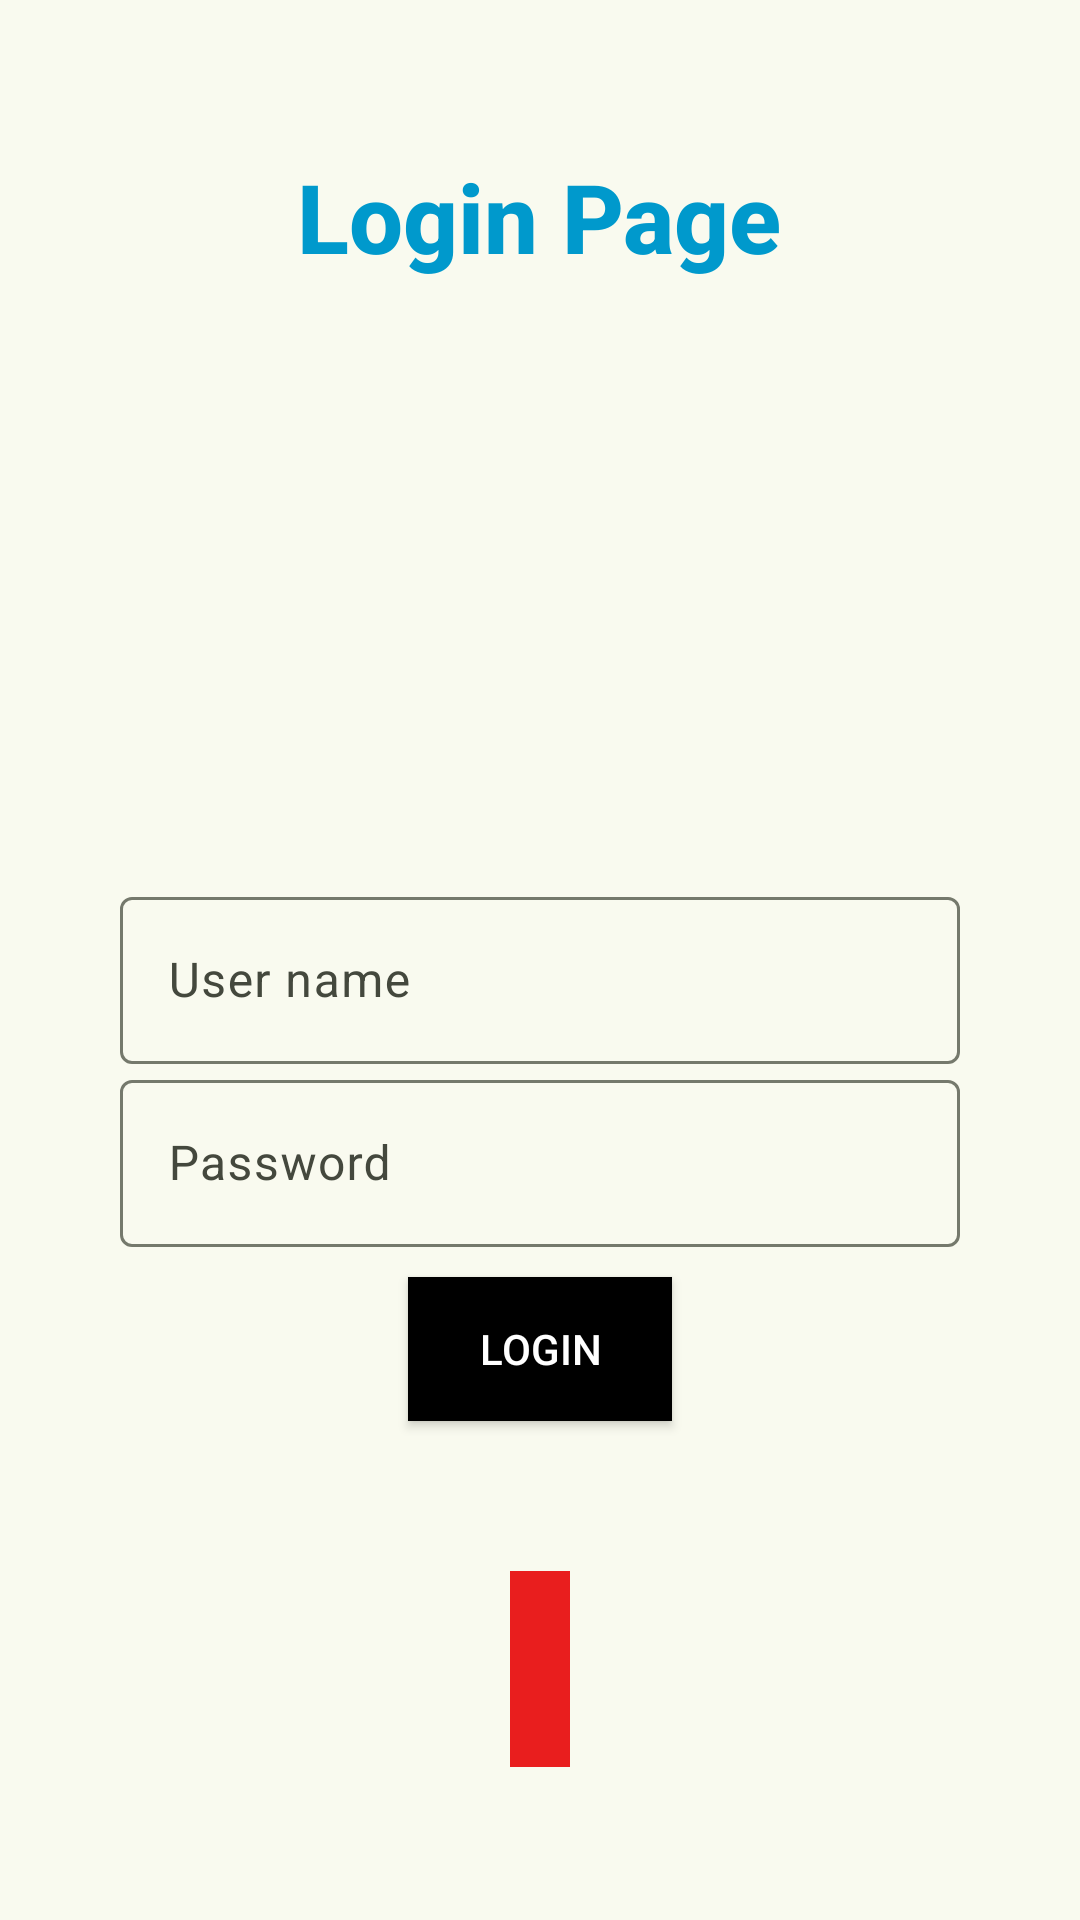

Produce the Android XML layout that renders to this screen, including the resource entries it uses.
<!-- AndroidManifest.xml: application theme AppTheme -->
<!-- res/layout/activity_main.xml -->
<?xml version="1.0" encoding="utf-8"?>
<LinearLayout xmlns:android="http://schemas.android.com/apk/res/android"
    xmlns:tools="http://schemas.android.com/tools"
    android:id="@+id/main"
    android:layout_width="match_parent"
    android:layout_height="match_parent"
    tools:context=".others.ui.MainActivity"
    android:orientation="vertical"
    android:padding="40dp"
    android:gravity="center">
    <TextView
        android:layout_width="wrap_content"
        android:layout_height="wrap_content"
        android:text="Login Page"
        style="@style/header_style"/>
    <ImageView
        android:id="@+id/imageView"
        android:layout_width="200dp"
        android:layout_height="200dp"
        android:src="@drawable/nature"
        android:scaleType="fitCenter"
        />
    <com.google.android.material.textfield.TextInputLayout
        android:layout_width="match_parent"
        android:layout_height="wrap_content">
        <com.google.android.material.textfield.TextInputEditText
            android:id="@+id/editTextUsername"
            android:layout_width="match_parent"
            android:layout_height="wrap_content"
            android:hint="@string/user_name_hint"
            />
    </com.google.android.material.textfield.TextInputLayout>
    <com.google.android.material.textfield.TextInputLayout
        android:layout_width="match_parent"
        android:layout_height="wrap_content">
        <com.google.android.material.textfield.TextInputEditText
            android:id="@+id/editTextPassword"
            android:layout_width="match_parent"
            android:layout_height="wrap_content"
            android:hint="@string/password_hint"
            android:inputType="textPassword"
            />
    </com.google.android.material.textfield.TextInputLayout>

    <Button
        android:id="@+id/loginButton"
        android:layout_width="wrap_content"
        android:layout_height="wrap_content"
        android:layout_marginTop="10dp"
        android:text="@string/login_button_text"
        android:textColor="@color/white"
        android:background="@color/black"
        tools:layout_editor_absoluteX="166dp"
        tools:layout_editor_absoluteY="343dp" />
    <TextView
        android:id="@+id/textGreeting"
        android:layout_width="wrap_content"
        android:layout_height="wrap_content"
        android:textSize="34sp"
        android:padding="10dp"
        android:visibility="visible"
        android:layout_marginTop="50dp"
        android:textColor="@color/white"
        android:textStyle="bold"
        android:fontFamily="sans-serif-medium"
        android:background="@color/highlighted_text_color" />


</LinearLayout>
<!-- resources referenced by this layout -->
<resources>
  <color name="black">#FF000000</color>
  <color name="highlighted_text_color">#E91E1E</color>
  <color name="white">#FFFFFFFF</color>
  <string name="login_button_text">Login</string>
  <string name="password_hint">Password</string>
  <string name="user_name_hint">User name</string>
  <style name="header_style">
          <item name="android:textSize">32sp</item>
          <item name="android:textStyle">bold</item>
          <item name="android:fontFamily">sans-serif-medium</item>
          <item name="android:textColor">@android:color/holo_blue_dark</item>
      </style>
  <color name="md_theme_primary">#4C662B</color>
  <color name="md_theme_onPrimary">#FFFFFF</color>
  <color name="md_theme_primaryContainer">#CDEDA3</color>
  <color name="md_theme_onPrimaryContainer">#354E16</color>
  <color name="md_theme_secondary">#586249</color>
  <color name="md_theme_onSecondary">#FFFFFF</color>
  <color name="md_theme_secondaryContainer">#DCE7C8</color>
  <color name="md_theme_onSecondaryContainer">#404A33</color>
  <color name="md_theme_tertiary">#386663</color>
  <color name="md_theme_onTertiary">#FFFFFF</color>
  <color name="md_theme_tertiaryContainer">#BCECE7</color>
  <color name="md_theme_onTertiaryContainer">#1F4E4B</color>
  <color name="md_theme_error">#BA1A1A</color>
  <color name="md_theme_onError">#FFFFFF</color>
  <color name="md_theme_errorContainer">#FFDAD6</color>
  <color name="md_theme_onErrorContainer">#93000A</color>
  <color name="md_theme_background">#F9FAEF</color>
  <color name="md_theme_onBackground">#1A1C16</color>
  <color name="md_theme_surface">#F9FAEF</color>
  <color name="md_theme_onSurface">#1A1C16</color>
  <color name="md_theme_surfaceVariant">#E1E4D5</color>
  <color name="md_theme_onSurfaceVariant">#44483D</color>
  <color name="md_theme_outline">#75796C</color>
  <color name="md_theme_outlineVariant">#C5C8BA</color>
  <color name="md_theme_inverseSurface">#2F312A</color>
  <color name="md_theme_inverseOnSurface">#F1F2E6</color>
  <color name="md_theme_inversePrimary">#B1D18A</color>
  <color name="md_theme_primaryFixed">#CDEDA3</color>
  <color name="md_theme_onPrimaryFixed">#102000</color>
  <color name="md_theme_primaryFixedDim">#B1D18A</color>
  <color name="md_theme_onPrimaryFixedVariant">#354E16</color>
  <color name="md_theme_secondaryFixed">#DCE7C8</color>
  <color name="md_theme_onSecondaryFixed">#151E0B</color>
  <color name="md_theme_secondaryFixedDim">#BFCBAD</color>
  <color name="md_theme_onSecondaryFixedVariant">#404A33</color>
  <color name="md_theme_tertiaryFixed">#BCECE7</color>
  <color name="md_theme_onTertiaryFixed">#00201E</color>
  <color name="md_theme_tertiaryFixedDim">#A0D0CB</color>
  <color name="md_theme_onTertiaryFixedVariant">#1F4E4B</color>
  <color name="md_theme_surfaceDim">#DADBD0</color>
  <color name="md_theme_surfaceBright">#F9FAEF</color>
  <color name="md_theme_surfaceContainerLowest">#FFFFFF</color>
  <color name="md_theme_surfaceContainerLow">#F3F4E9</color>
  <color name="md_theme_surfaceContainer">#EEEFE3</color>
  <color name="md_theme_surfaceContainerHigh">#E8E9DE</color>
  <color name="md_theme_surfaceContainerHighest">#E2E3D8</color>
</resources>
